Run: headless pygame with SDL's dummy video driver; simulated clock (each Clock.tick advances the game by its frame time, no real sleeping); random seed 0; keys injected as events and as key.get_pressed() state; no mouse input.
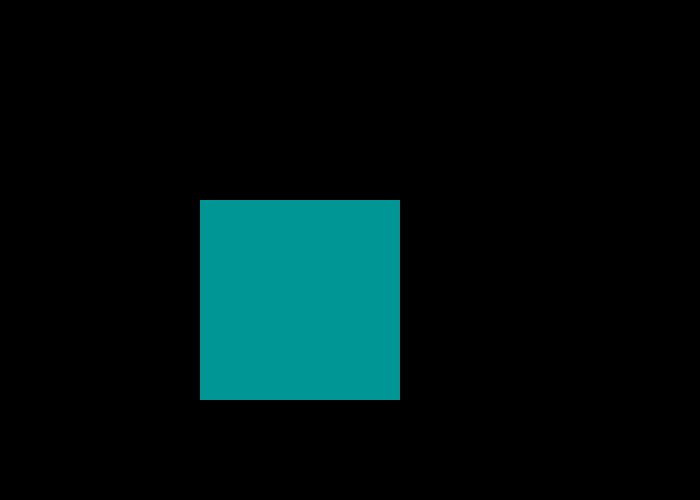
Frame 1 of 4 · flips 1–60 · no input
Frame 2 of 4 · flips 61–180 · tapped SPACE, RETURN · held RIGHT (→), D · screen unchanged from frame 1, image omitted
Frame 3 of 4 · flips 181–300 · held DOWN (↓), S · screen unchanged from frame 2, image omitted
Frame 4 of 4 · flips 301–420 · held LEFT (←), A, UP (↑), W · screen unchanged from frame 3, image omitted

The pygame program that drew these frames:

import pygame
import random as r

pygame.init()

WIDTH, HEIGHT = 700, 500
BG_COLOR = (0, 150, 150)
FPS = 60
CONNECTING_DISTANCE = 80
CLOCK = pygame.time.Clock()
screen = pygame.display.set_mode((WIDTH, HEIGHT))
pygame.display.set_caption("Dots challenge")


def main():
    while True:
        CLOCK.tick(FPS)
        for event in pygame.event.get():
            if event.type == pygame.QUIT:
                exit()
        pygame.draw.rect(screen, BG_COLOR, (200, 200, 200, 200))
        pygame.display.update()


if __name__ == "__main__":
    main()
